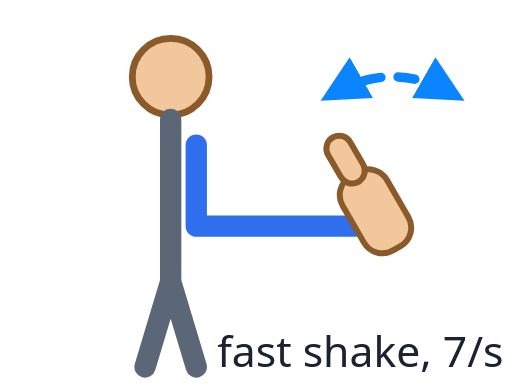
t = 0.00 s
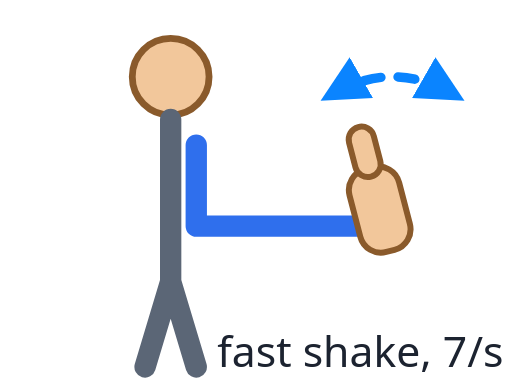
t = 0.02 s
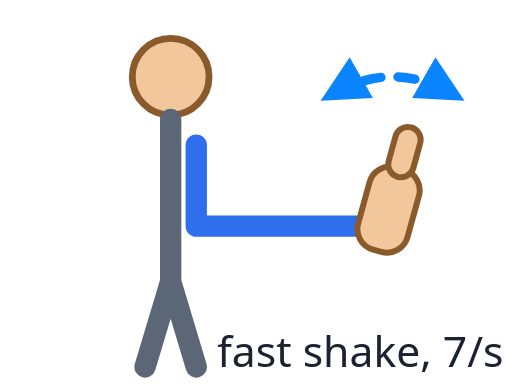
t = 0.05 s
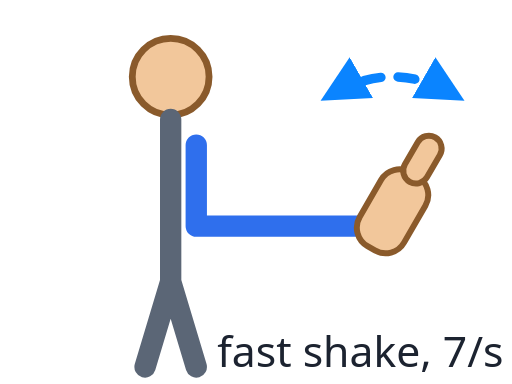
t = 0.07 s
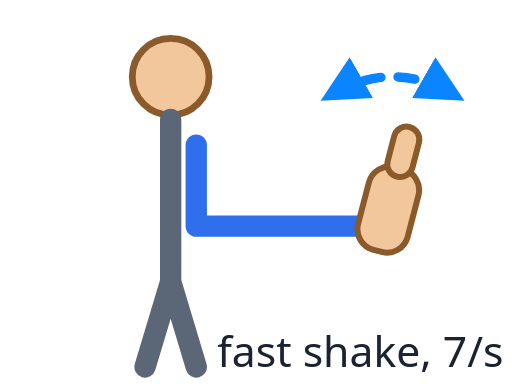
t = 0.09 s
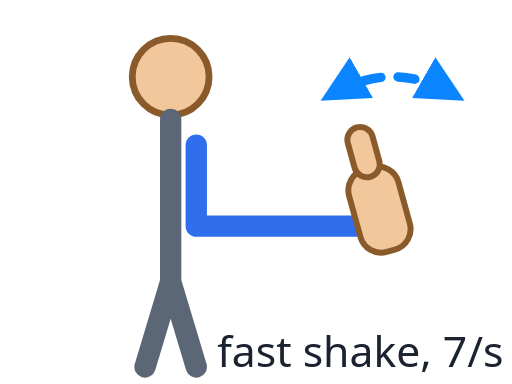
t = 0.12 s

The animated SVG that drew these frames (rendered in a browser with its animation timeline set to each time). Animation: 1 SMIL element (animateTransform=1); one cycle of 0.14 s, repeats indefinitely.

<svg xmlns="http://www.w3.org/2000/svg" viewBox="0 0 120 90" width="120" height="90"><defs><marker id="a" viewBox="0 0 10 10" refX="7" refY="5" markerWidth="5" markerHeight="5" orient="auto-start-reverse"><path d="M0,0 L10,5 L0,10 z" fill="#0a84ff"/></marker></defs>
<path d="M78,22 Q92,14 106,22" fill="none" stroke="#0a84ff" stroke-width="2.2" stroke-dasharray="4 4" stroke-linecap="round" marker-start="url(#a)" marker-end="url(#a)"/>
<circle cx="40" cy="18" r="9" fill="#f2c79b" stroke="#8a5a2b" stroke-width="1.6"/>
<path d="M40,28 V66 M40,66 L34,86 M40,66 L46,86" stroke="#5b6676" stroke-width="5" stroke-linecap="round" fill="none"/>
<path d="M46,34 V53 H84" stroke="#2f6fed" stroke-width="5" stroke-linecap="round" stroke-linejoin="round" fill="none"/>
<g transform="translate(90,53)"><g>
<animateTransform attributeName="transform" type="rotate" values="-30;30;-30" dur="0.14s" repeatCount="indefinite"/>
<g fill="#f2c79b" stroke="#8a5a2b" stroke-width="1.4" stroke-linejoin="round">
<rect x="-6" y="-14" width="12" height="20" rx="5"/>
<rect x="-3" y="-24" width="6" height="12" rx="3"/>
</g></g></g>
<text x="118" y="86" text-anchor="end" font-family="system-ui,sans-serif" font-size="10" fill="#1c2330">fast shake, 7/s</text>
</svg>
